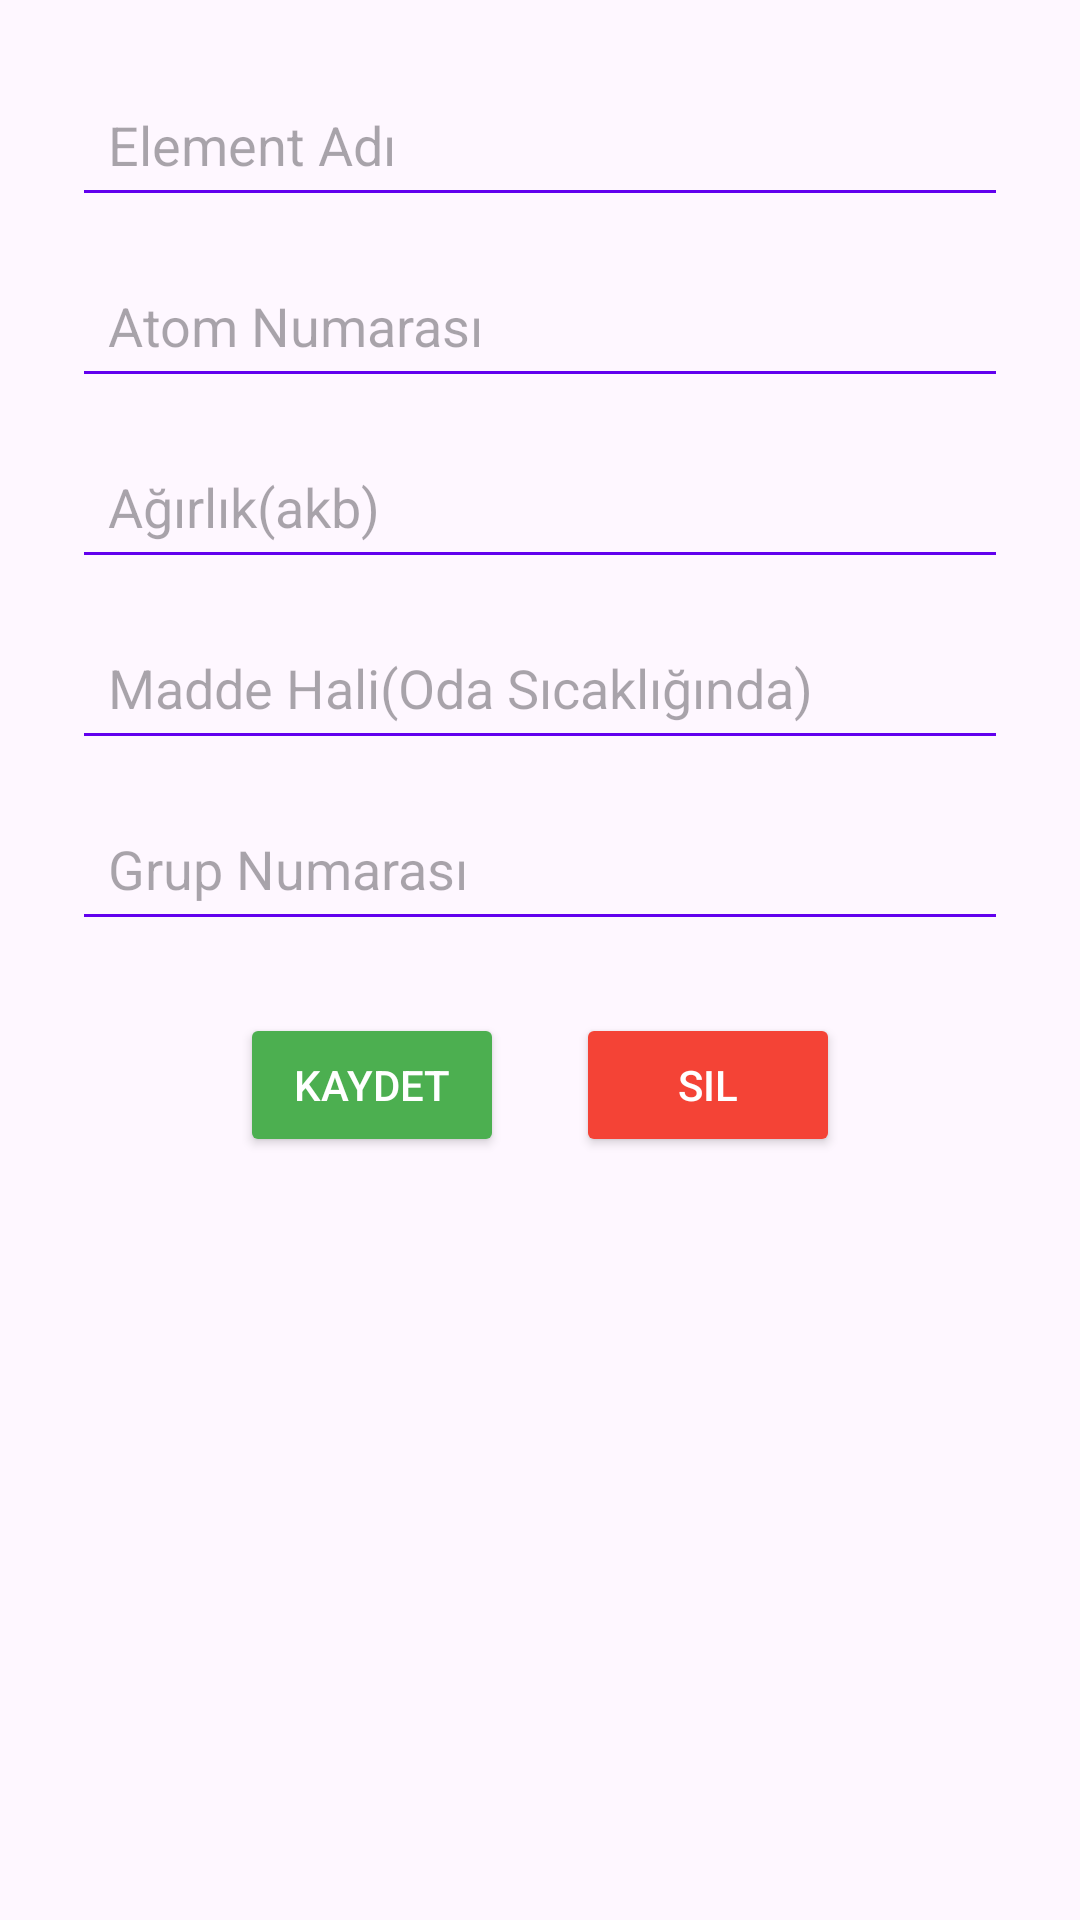

The Android layout XML behind this screen, and the referenced resources:
<!-- AndroidManifest.xml: application theme Theme.MyElements -->
<!-- res/layout/fragment_element.xml -->
<?xml version="1.0" encoding="utf-8"?>
<ScrollView xmlns:android="http://schemas.android.com/apk/res/android"
    xmlns:app="http://schemas.android.com/apk/res-auto"
    android:layout_width="match_parent"
    android:layout_height="match_parent"
    android:padding="24dp">

    <androidx.constraintlayout.widget.ConstraintLayout
        android:layout_width="match_parent"
        android:layout_height="wrap_content">

        <EditText
            android:id="@+id/editTextName"
            android:layout_width="0dp"
            android:layout_height="wrap_content"
            android:hint="Element Adı"
            android:inputType="textPersonName"
            android:backgroundTint="#6200EE"
            android:padding="12dp"
            app:layout_constraintTop_toTopOf="parent"
            app:layout_constraintStart_toStartOf="parent"
            app:layout_constraintEnd_toEndOf="parent"/>

        <EditText
            android:id="@+id/editTextAtomNumarasi"
            android:layout_width="0dp"
            android:layout_height="wrap_content"
            android:hint="Atom Numarası"
            android:inputType="number"
            android:backgroundTint="#6200EE"
            android:padding="12dp"
            app:layout_constraintTop_toBottomOf="@id/editTextName"
            app:layout_constraintStart_toStartOf="parent"
            app:layout_constraintEnd_toEndOf="parent"
            android:layout_marginTop="12dp"/>

        <EditText
            android:id="@+id/editTextAgirlik"
            android:layout_width="0dp"
            android:layout_height="wrap_content"
            android:layout_marginTop="12dp"
            android:backgroundTint="#6200EE"
            android:hint="Ağırlık(akb)"
            android:inputType="numberDecimal"
            android:padding="12dp"
            app:layout_constraintEnd_toEndOf="parent"
            app:layout_constraintStart_toStartOf="parent"
            app:layout_constraintTop_toBottomOf="@id/editTextAtomNumarasi" />

        <EditText
            android:id="@+id/editTextHal"
            android:layout_width="0dp"
            android:layout_height="wrap_content"
            android:layout_marginTop="12dp"
            android:backgroundTint="#6200EE"
            android:hint="Madde Hali(Oda Sıcaklığında)"
            android:inputType="text"
            android:padding="12dp"
            app:layout_constraintEnd_toEndOf="parent"
            app:layout_constraintStart_toStartOf="parent"
            app:layout_constraintTop_toBottomOf="@id/editTextAgirlik" />

        <EditText
            android:id="@+id/editTextGrup"
            android:layout_width="0dp"
            android:layout_height="wrap_content"
            android:hint="Grup Numarası"
            android:inputType="text"
            android:backgroundTint="#6200EE"
            android:padding="12dp"
            app:layout_constraintTop_toBottomOf="@id/editTextHal"
            app:layout_constraintStart_toStartOf="parent"
            app:layout_constraintEnd_toEndOf="parent"
            android:layout_marginTop="12dp"/>

        <LinearLayout
            android:layout_width="0dp"
            android:layout_height="wrap_content"
            android:orientation="horizontal"
            android:gravity="center"
            android:layout_marginTop="24dp"
            app:layout_constraintTop_toBottomOf="@id/editTextGrup"
            app:layout_constraintStart_toStartOf="parent"
            app:layout_constraintEnd_toEndOf="parent">

            <Button
                android:id="@+id/buttonSave"
                android:layout_width="wrap_content"
                android:layout_height="wrap_content"
                android:text="Kaydet"
                android:backgroundTint="#4CAF50"
                android:textColor="@android:color/white"/>

            <Button
                android:id="@+id/buttonDelete"
                android:layout_width="wrap_content"
                android:layout_height="wrap_content"
                android:text="Sil"
                android:backgroundTint="#F44336"
                android:textColor="@android:color/white"
                android:layout_marginStart="24dp"/>
        </LinearLayout>

    </androidx.constraintlayout.widget.ConstraintLayout>
</ScrollView>
<!-- resources referenced by this layout -->
<resources>
  <style name="Theme.MyElements" parent="Base.Theme.MyElements" />
  <style name="Base.Theme.MyElements" parent="Theme.Material3.DayNight.NoActionBar">
          
          
      </style>
</resources>
